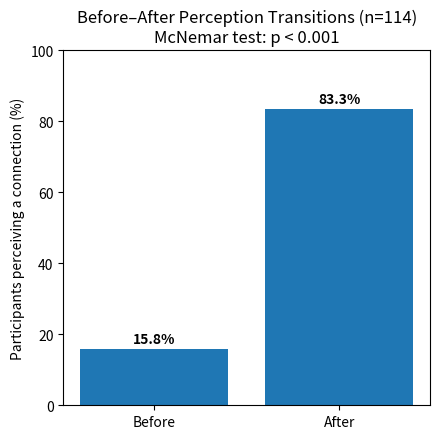

The matplotlib source for this figure:
import matplotlib.pyplot as plt
import numpy as np

# 2x2 paired table:
#                  After positive   After not positive
# Before positive        14                  4
# Before not positive    81                 15

nPaired = 114
beforePositiveCount = 18
afterPositiveCount = 95

beforePositivePct = 100 * beforePositiveCount / nPaired
afterPositivePct = 100 * afterPositiveCount / nPaired

fig, ax = plt.subplots(figsize=(4.5, 4.5))

labels = ["Before", "After"]
values = [beforePositivePct, afterPositivePct]

bars = ax.bar(labels, values)

for bar, value in zip(bars, values):
    ax.text(bar.get_x() + bar.get_width() / 2,
            value + 1,
            f"{value:.1f}%",
            ha="center", va="bottom", fontweight="bold")

ax.set_ylabel("Participants perceiving a connection (%)")
ax.set_ylim(0, 100)
ax.set_title("Before–After Perception Transitions (n=114)\nMcNemar test: p < 0.001")
# ax.set_title("Perceived Connection Before vs After")
plt.tight_layout()
plt.show()
